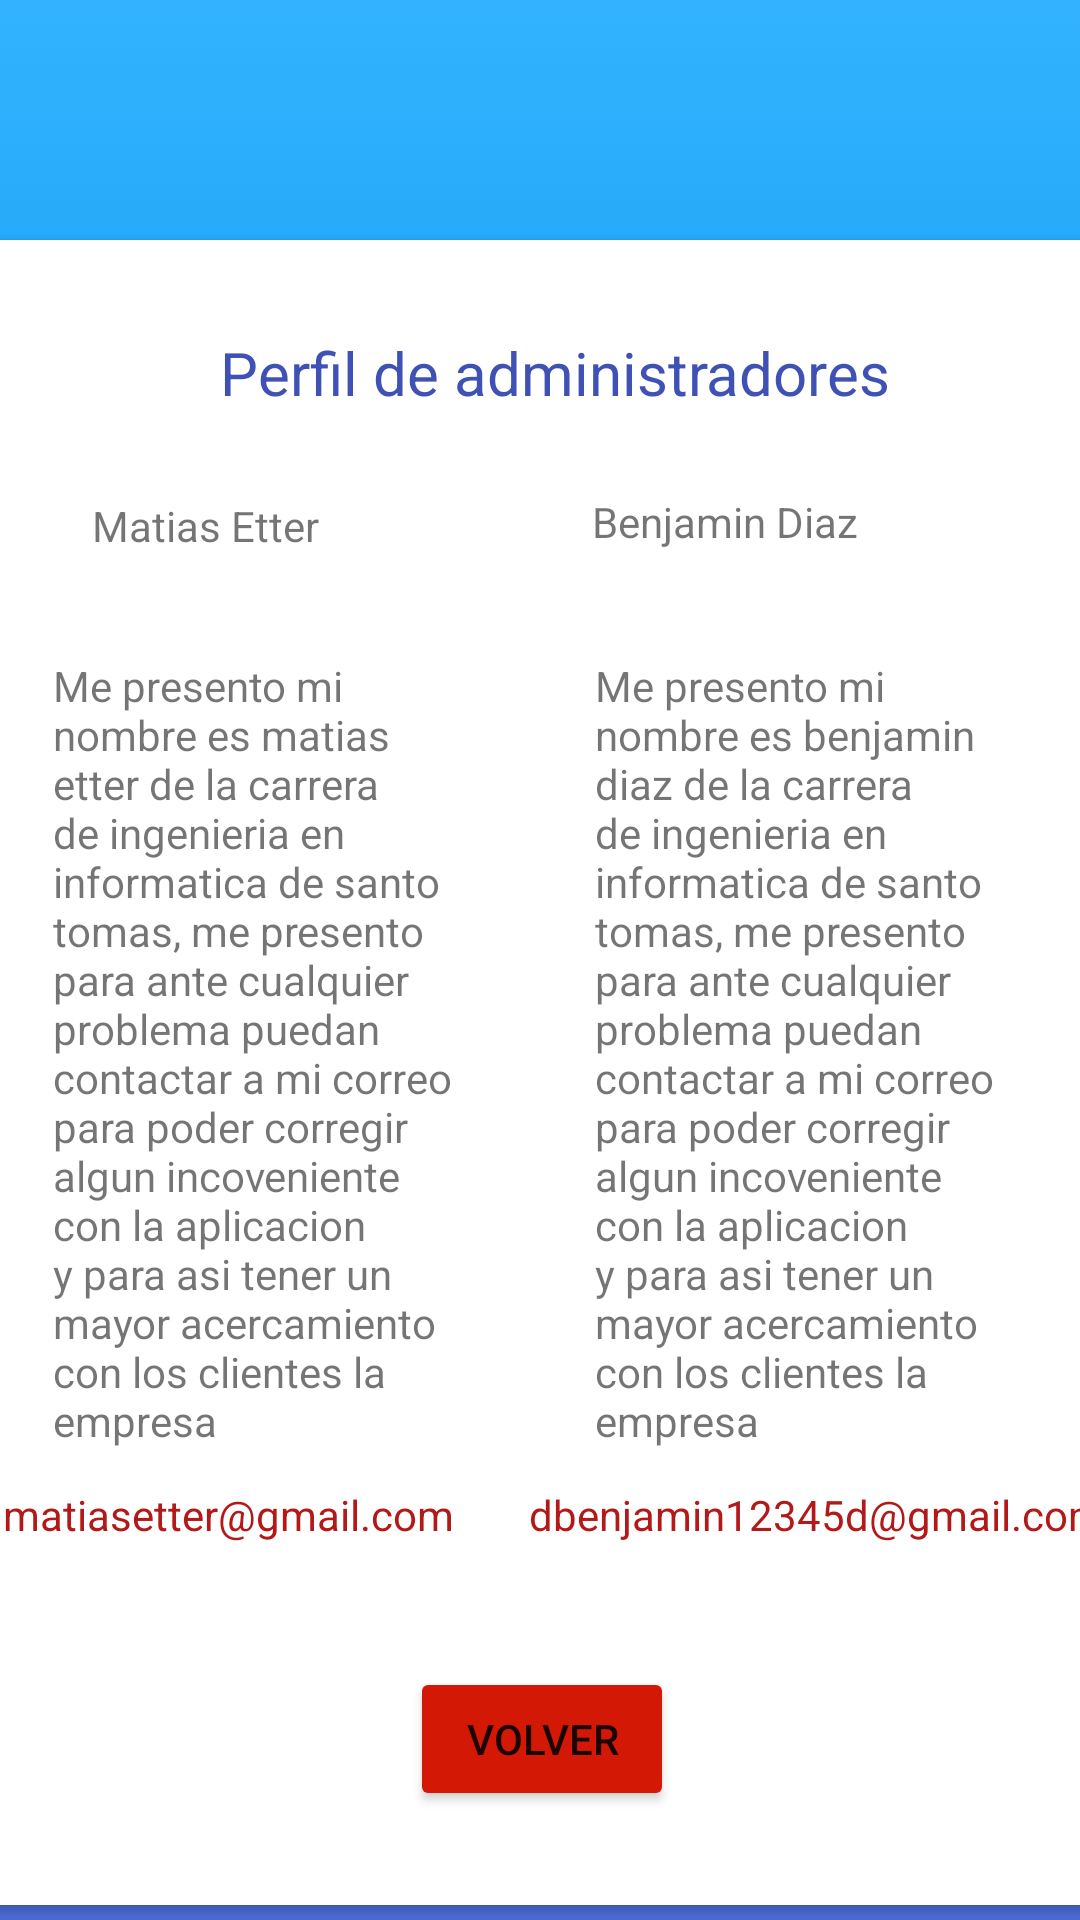

Here is an Android app screen rendered from its layout file. Give the layout XML and the strings, colors and styles it references.
<!-- AndroidManifest.xml: application theme Theme.SolemneP -->
<!-- res/layout/activity_perfil.xml -->
<?xml version="1.0" encoding="utf-8"?>
<androidx.constraintlayout.widget.ConstraintLayout xmlns:android="http://schemas.android.com/apk/res/android"
    xmlns:app="http://schemas.android.com/apk/res-auto"
    xmlns:tools="http://schemas.android.com/tools"
    android:layout_width="match_parent"
    android:layout_height="match_parent"
    android:background="@drawable/estilo_proyecto"
    tools:context=".perfil_act">

    <androidx.cardview.widget.CardView
        android:id="@+id/cardView6"
        android:layout_width="408dp"
        android:layout_height="555dp"
        android:layout_marginTop="80dp"
        app:layout_constraintEnd_toEndOf="parent"
        app:layout_constraintStart_toStartOf="parent"
        app:layout_constraintTop_toTopOf="parent">

        <androidx.constraintlayout.widget.ConstraintLayout
            android:layout_width="match_parent"
            android:layout_height="match_parent">

            <TextView
                android:id="@+id/textView6"
                android:layout_width="136dp"
                android:layout_height="45dp"
                android:text="Matias Etter"
                app:layout_constraintBottom_toBottomOf="parent"
                app:layout_constraintEnd_toStartOf="@+id/textView11"
                app:layout_constraintHorizontal_bias="0.641"
                app:layout_constraintStart_toStartOf="parent"
                app:layout_constraintTop_toTopOf="parent"
                app:layout_constraintVertical_bias="0.168" />

            <TextView
                android:id="@+id/textView11"
                android:layout_width="151dp"
                android:layout_height="46dp"
                android:layout_marginEnd="36dp"
                android:text="Benjamin Diaz"
                app:layout_constraintBottom_toBottomOf="parent"
                app:layout_constraintEnd_toEndOf="parent"
                app:layout_constraintTop_toTopOf="parent"
                app:layout_constraintVertical_bias="0.166" />

            <TextView
                android:id="@+id/textView12"
                android:layout_width="259dp"
                android:layout_height="38dp"
                android:text="Perfil de administradores"
                android:textColor="#3F51B5"
                android:textSize="20sp"
                app:layout_constraintBottom_toBottomOf="parent"
                app:layout_constraintEnd_toEndOf="parent"
                app:layout_constraintHorizontal_bias="0.651"
                app:layout_constraintStart_toStartOf="parent"
                app:layout_constraintTop_toTopOf="parent"
                app:layout_constraintVertical_bias="0.059" />

            <TextView
                android:id="@+id/textView13"
                android:layout_width="134dp"
                android:layout_height="280dp"
                android:layout_marginBottom="136dp"
                android:text="Me presento mi nombre es matias etter de la carrera de ingenieria en informatica de santo tomas, me presento para ante cualquier problema puedan contactar a mi correo para poder corregir algun incoveniente con la aplicacion y para asi tener un mayor acercamiento con los clientes la empresa "
                app:layout_constraintBottom_toBottomOf="parent"
                app:layout_constraintEnd_toStartOf="@+id/textView14"
                app:layout_constraintHorizontal_bias="0.471"
                app:layout_constraintStart_toStartOf="parent" />

            <TextView
                android:id="@+id/textView14"
                android:layout_width="134dp"
                android:layout_height="280dp"
                android:layout_marginEnd="52dp"
                android:layout_marginBottom="136dp"
                android:text="Me presento mi nombre es benjamin diaz de la carrera de ingenieria en informatica de santo tomas, me presento para ante cualquier problema puedan contactar a mi correo para poder corregir algun incoveniente con la aplicacion y para asi tener un mayor acercamiento con los clientes la empresa "
                app:layout_constraintBottom_toBottomOf="parent"
                app:layout_constraintEnd_toEndOf="parent" />

            <Button
                android:id="@+id/button11"
                android:layout_width="wrap_content"
                android:layout_height="wrap_content"
                android:backgroundTint="#D31905"
                android:onClick="volver"
                android:text="volver"
                app:layout_constraintBottom_toBottomOf="parent"
                app:layout_constraintEnd_toEndOf="parent"
                app:layout_constraintHorizontal_bias="0.501"
                app:layout_constraintStart_toStartOf="parent"
                app:layout_constraintTop_toTopOf="parent"
                app:layout_constraintVertical_bias="0.938"
                tools:ignore="TouchTargetSizeCheck" />

            <TextView
                android:id="@+id/textView15"
                android:layout_width="wrap_content"
                android:layout_height="wrap_content"
                android:minHeight="48dp"
                android:onClick="correo1"
                android:text="matiasetter@gmail.com"
                android:textColor="#B31919"
                app:layout_constraintBottom_toBottomOf="parent"
                app:layout_constraintEnd_toEndOf="parent"
                app:layout_constraintHorizontal_bias="0.096"
                app:layout_constraintStart_toStartOf="parent"
                app:layout_constraintTop_toTopOf="parent"
                app:layout_constraintVertical_bias="0.819" />

            <TextView
                android:id="@+id/textView16"
                android:layout_width="wrap_content"
                android:layout_height="wrap_content"
                android:minHeight="48dp"
                android:onClick="correo2"
                android:text="dbenjamin12345d@gmail.com"
                android:textColor="#B31919"
                app:layout_constraintBottom_toBottomOf="parent"
                app:layout_constraintEnd_toEndOf="parent"
                app:layout_constraintHorizontal_bias="0.609"
                app:layout_constraintStart_toEndOf="@+id/textView15"
                app:layout_constraintTop_toTopOf="parent"
                app:layout_constraintVertical_bias="0.819" />
        </androidx.constraintlayout.widget.ConstraintLayout>
    </androidx.cardview.widget.CardView>

</androidx.constraintlayout.widget.ConstraintLayout>
<!-- resources referenced by this layout -->
<resources>
  <!-- drawable estilo_proyecto (drawable) -->
  <?xml version="1.0" encoding="utf-8"?>
  <selector xmlns:android="http://schemas.android.com/apk/res/android">
      <item>
          <shape>
              <gradient android:angle="90" android:centerColor="#0093EA" android:endColor="#33B3FF" android:startColor="#4B6CD6" />
              <corners android:radius="0dp" />
          </shape>
      </item>
  </selector>
  <style name="Theme.SolemneP" parent="Theme.MaterialComponents.DayNight.NoActionBar">
          
          <item name="colorPrimary">@color/purple_500</item>
          <item name="colorPrimaryVariant">@color/purple_700</item>
          <item name="colorOnPrimary">@color/white</item>
          
          <item name="colorSecondary">@color/teal_200</item>
          <item name="colorSecondaryVariant">@color/teal_700</item>
          <item name="colorOnSecondary">@color/black</item>
          
          <item name="android:statusBarColor" tools:targetApi="l">?attr/colorPrimaryVariant</item>
          
      </style>
  <!-- not gathered from this repository: default colours our renderer supplied (Android Studio template values) -->
  <color name="purple_500">#FF6200EE</color>
  <color name="purple_700">#FF3700B3</color>
  <color name="teal_200">#FF03DAC5</color>
  <color name="teal_700">#FF018786</color>
  <color name="black">#FF000000</color>
  <color name="white">#FFFFFFFF</color>
</resources>
